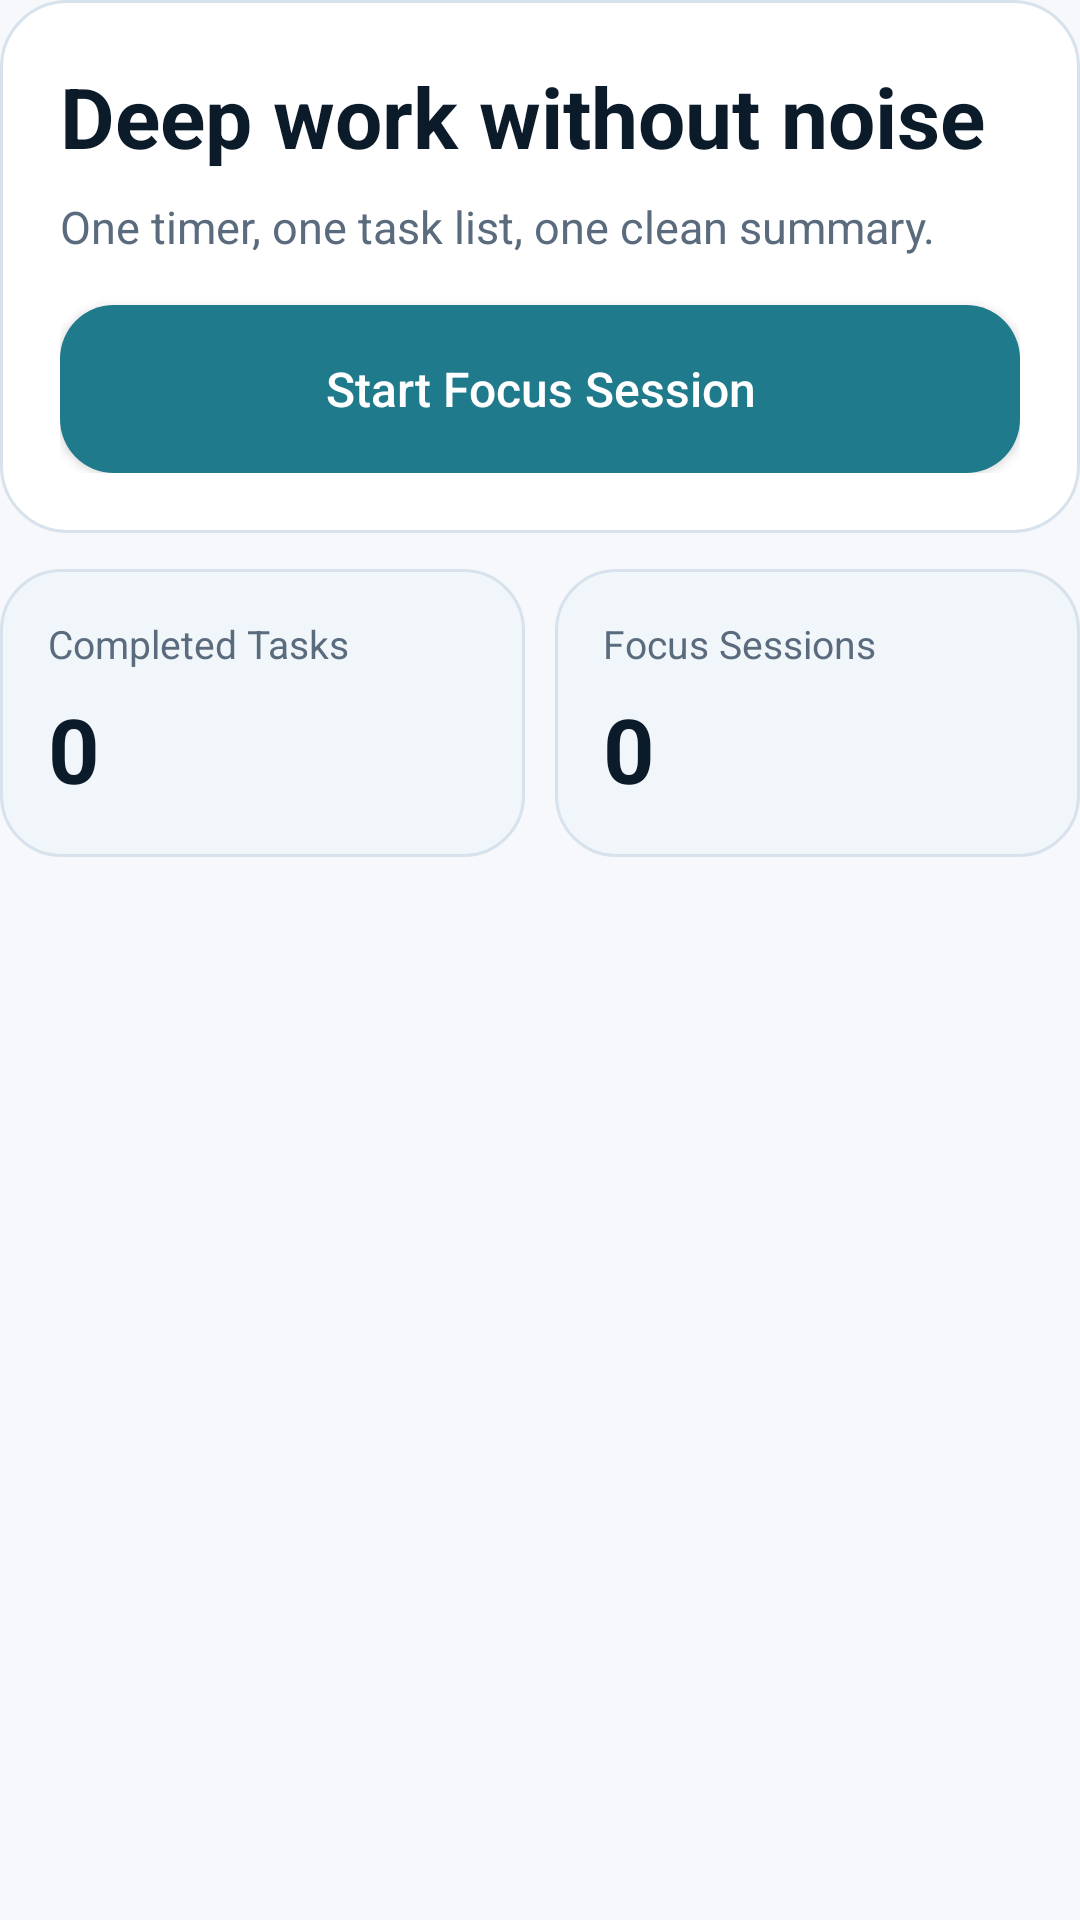

Layout XML and referenced resources for this Android screen:
<!-- AndroidManifest.xml: application theme Theme.StudySprintPlanner -->
<!-- res/layout/fragment_home.xml -->
<?xml version="1.0" encoding="utf-8"?>
<ScrollView xmlns:android="http://schemas.android.com/apk/res/android"
    android:layout_width="match_parent"
    android:layout_height="match_parent"
    android:fillViewport="true">

    <LinearLayout
        android:layout_width="match_parent"
        android:layout_height="wrap_content"
        android:orientation="vertical"
        android:paddingBottom="8dp">

        <LinearLayout
            android:layout_width="match_parent"
            android:layout_height="wrap_content"
            android:background="@drawable/bg_card_surface"
            android:orientation="vertical"
            android:padding="20dp">

            <TextView
                android:layout_width="wrap_content"
                android:layout_height="wrap_content"
                android:text="Deep work without noise"
                android:textColor="@color/ui_text_primary"
                android:textSize="28sp"
                android:textStyle="bold" />

            <TextView
                android:layout_width="match_parent"
                android:layout_height="wrap_content"
                android:layout_marginTop="8dp"
                android:lineSpacingExtra="2dp"
                android:text="One timer, one task list, one clean summary."
                android:textColor="@color/ui_text_secondary"
                android:textSize="15sp" />

            <Button
                android:id="@+id/buttonStartFromHome"
                android:layout_width="match_parent"
                android:layout_height="56dp"
                android:layout_marginTop="16dp"
                android:background="@drawable/bg_button_primary_rounded"
                android:text="Start Focus Session"
                android:textAllCaps="false"
                android:textColor="@color/white"
                android:textSize="16sp" />
        </LinearLayout>

        <LinearLayout
            android:layout_width="match_parent"
            android:layout_height="wrap_content"
            android:layout_marginTop="12dp"
            android:orientation="horizontal">

            <LinearLayout
                android:layout_width="0dp"
                android:layout_height="wrap_content"
                android:layout_weight="1"
                android:background="@drawable/bg_metric_card"
                android:orientation="vertical"
                android:padding="16dp">

                <TextView
                    android:layout_width="wrap_content"
                    android:layout_height="wrap_content"
                    android:text="Completed Tasks"
                    android:textColor="@color/ui_text_secondary"
                    android:textSize="13sp" />

                <TextView
                    android:id="@+id/textHomeTasksValue"
                    android:layout_width="wrap_content"
                    android:layout_height="wrap_content"
                    android:layout_marginTop="6dp"
                    android:text="0"
                    android:textColor="@color/ui_text_primary"
                    android:textSize="30sp"
                    android:textStyle="bold" />
            </LinearLayout>

            <LinearLayout
                android:layout_width="0dp"
                android:layout_height="wrap_content"
                android:layout_marginStart="10dp"
                android:layout_weight="1"
                android:background="@drawable/bg_metric_card"
                android:orientation="vertical"
                android:padding="16dp">

                <TextView
                    android:layout_width="wrap_content"
                    android:layout_height="wrap_content"
                    android:text="Focus Sessions"
                    android:textColor="@color/ui_text_secondary"
                    android:textSize="13sp" />

                <TextView
                    android:id="@+id/textHomeSessionsValue"
                    android:layout_width="wrap_content"
                    android:layout_height="wrap_content"
                    android:layout_marginTop="6dp"
                    android:text="0"
                    android:textColor="@color/ui_text_primary"
                    android:textSize="30sp"
                    android:textStyle="bold" />
            </LinearLayout>
        </LinearLayout>

    </LinearLayout>
</ScrollView>
<!-- resources referenced by this layout -->
<resources>
  <color name="ui_text_primary">#0C1B2A</color>
  <color name="ui_text_secondary">#5A6B7D</color>
  <color name="white">#FFFFFFFF</color>
  <!-- drawable bg_button_primary_rounded (drawable) -->
  <?xml version="1.0" encoding="utf-8"?>
  <selector xmlns:android="http://schemas.android.com/apk/res/android">
      <item android:state_pressed="true">
          <shape android:shape="rectangle">
              <solid android:color="@color/ui_button_primary_pressed" />
              <corners android:radius="18dp" />
          </shape>
      </item>
      <item>
          <shape android:shape="rectangle">
              <solid android:color="@color/ui_button_primary" />
              <corners android:radius="18dp" />
          </shape>
      </item>
  </selector>
  <!-- drawable bg_card_surface (drawable) -->
  <?xml version="1.0" encoding="utf-8"?>
  <shape xmlns:android="http://schemas.android.com/apk/res/android"
      android:shape="rectangle">
      <solid android:color="@color/ui_card_background" />
      <stroke
          android:width="1dp"
          android:color="@color/ui_border" />
      <corners android:radius="22dp" />
  </shape>
  <!-- drawable bg_metric_card (drawable) -->
  <?xml version="1.0" encoding="utf-8"?>
  <shape xmlns:android="http://schemas.android.com/apk/res/android"
      android:shape="rectangle">
      <solid android:color="@color/ui_card_subtle" />
      <stroke
          android:width="1dp"
          android:color="@color/ui_border" />
      <corners android:radius="20dp" />
  </shape>
  <style name="Theme.StudySprintPlanner" parent="Base.Theme.StudySprintPlanner" />
  <color name="ui_button_primary_pressed">#17606E</color>
  <color name="ui_button_primary">#1F7A8C</color>
  <color name="ui_card_background">#FFFFFF</color>
  <color name="ui_border">#D7E2EC</color>
  <color name="ui_card_subtle">#F1F6FA</color>
  <style name="Base.Theme.StudySprintPlanner" parent="Theme.Material3.Light.NoActionBar">
          <item name="android:windowBackground">@color/ui_background</item>
          <item name="android:statusBarColor">@color/ui_background_top</item>
          <item name="android:navigationBarColor">@color/ui_background</item>
          <item name="android:windowLightStatusBar" tools:targetApi="m">true</item>
          <item name="android:windowLightNavigationBar" tools:targetApi="o_mr1">true</item>
      </style>
  <color name="ui_background">#F6F8FB</color>
  <color name="ui_background_top">#EEF3F8</color>
</resources>
